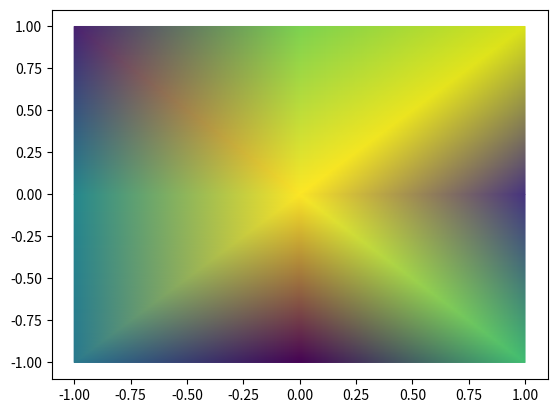

Write Python code to recreate this figure.
import numpy as np
import matplotlib.colors
import matplotlib.pyplot as plt

# 顶点坐标
points = np.array([[1, 0], [1, 1], [0, 1], [-1, 1], [-1, 0],
                   [-1, -1], [0, -1], [1, -1], [0, 0]])
# 三角形网格的顶点编号
triangles = np.array([[8, 0, 1], [8, 1, 2], [8, 2, 3], [8, 3, 4],
                      [8, 4, 5], [8, 5, 6], [8, 6, 7], [8, 7, 0]])

np.random.seed(1651139976)
# 顶点颜色
colors = np.random.random(len(points))
# 绘制三角形网格，使用位置参数colors设置所有顶点的颜色
# 三角形内部和边线颜色根据顶点颜色进行插值计算
# 使用facecolors=colors可以指定每个三角形的颜色，此时colors长度应与三角形数量相等
# shading='flat'时使用单色填充三角形内部，shading='gouraud'时插值计算三角形内部颜色
plt.tripcolor(points[:,0], points[:,1], triangles, colors,
              shading='gouraud')
plt.show()
